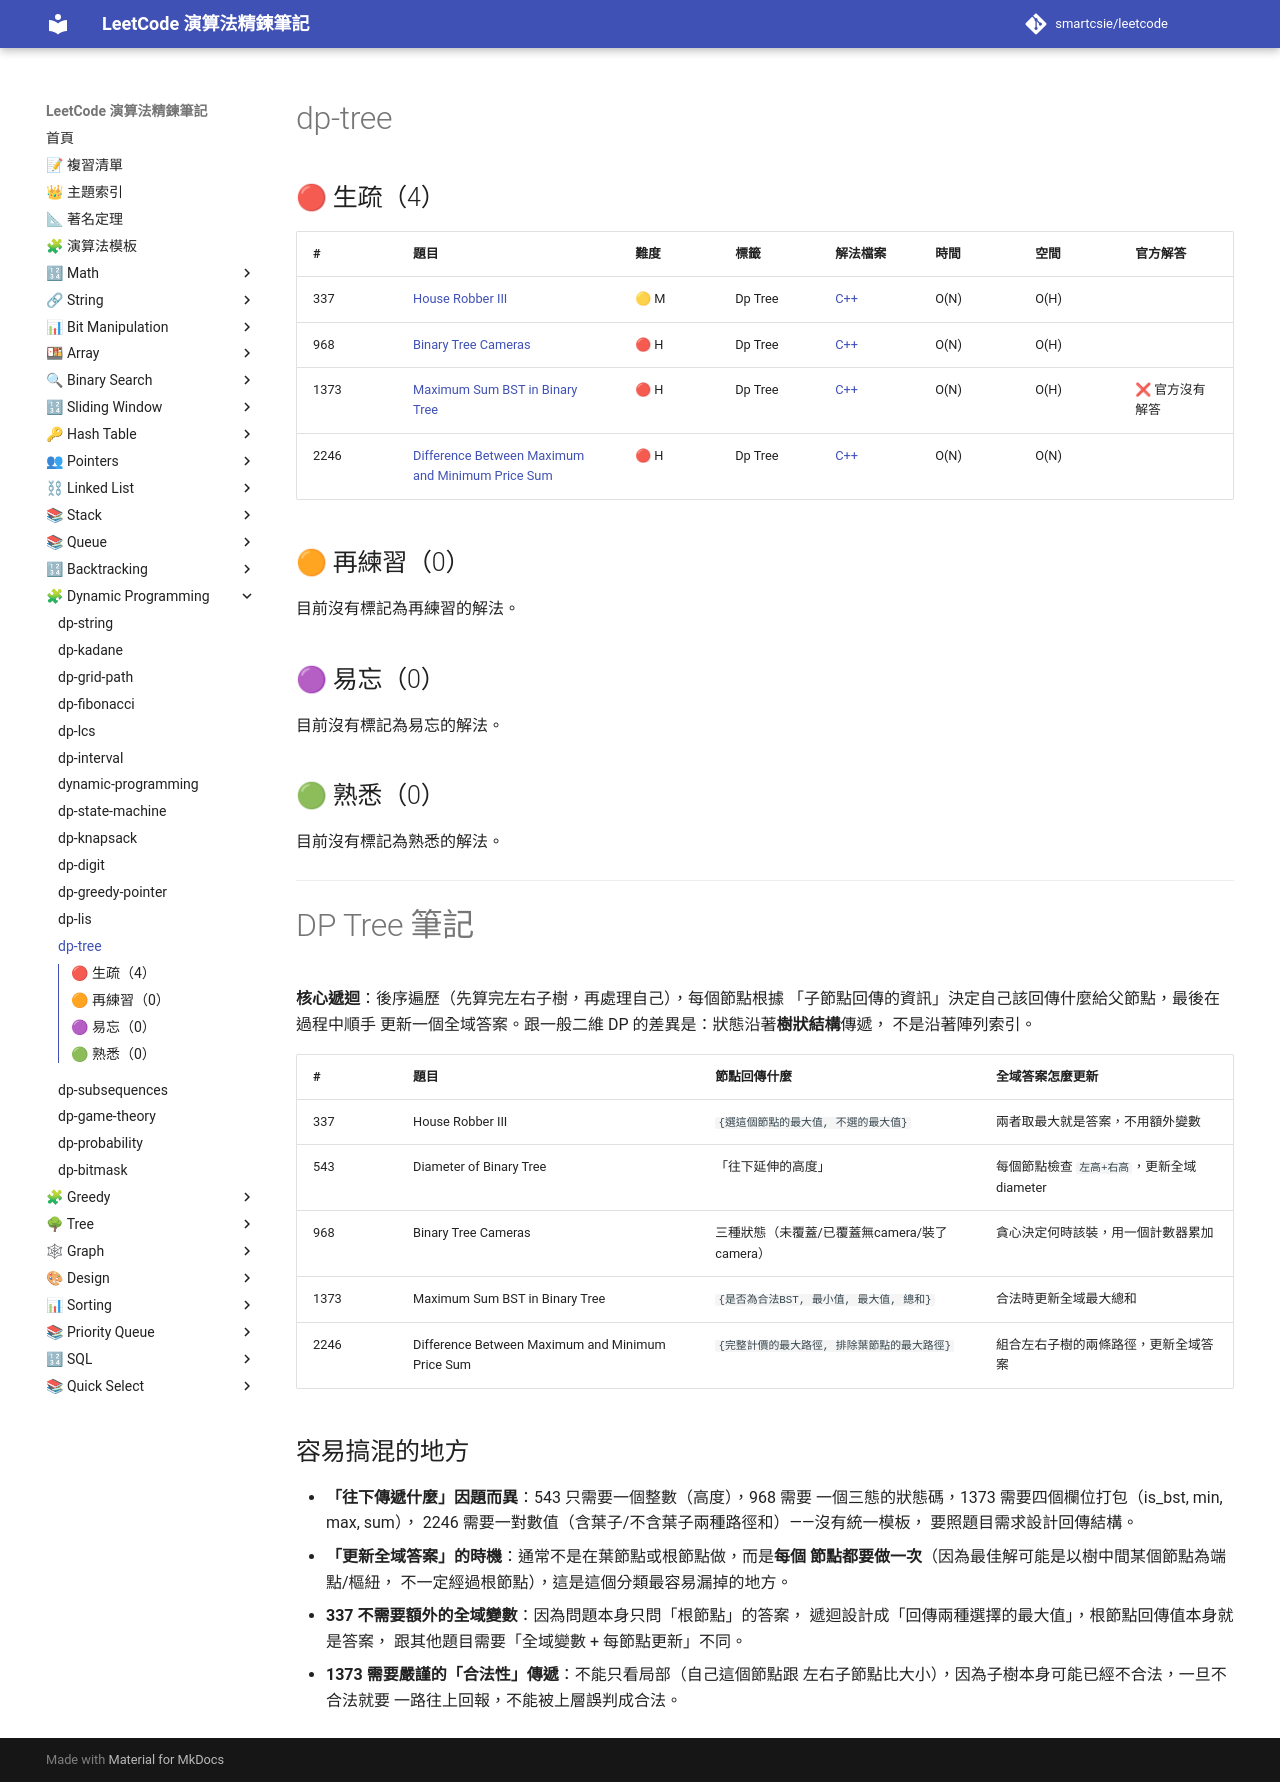

repository: smartcsie/leetcode · page: topics/dp-tree/index.html · generator: mkdocs

# dp-tree

## 🔴 生疏（4）

| # | 題目 | 難度 | 標籤 | 解法檔案 | 時間 | 空間 | 官方解答 |
| --- | --- | --- | --- | --- | --- | --- | --- |
| 337 | [House Robber III](https://leetcode.com/problems/house-robber-iii/) | 🟡 M | Dp Tree | [C++](../problems/0337.md) | O(N) | O(H) |  |
| 968 | [Binary Tree Cameras](https://leetcode.com/problems/binary-tree-cameras/) | 🔴 H | Dp Tree | [C++](../problems/0968.md) | O(N) | O(H) |  |
| 1373 | [Maximum Sum BST in Binary Tree](https://leetcode.com/problems/maximum-sum-bst-in-binary-tree/) | 🔴 H | Dp Tree | [C++](../problems/1373.md) | O(N) | O(H) | ❌ 官方沒有解答 |
| 2246 | [Difference Between Maximum and Minimum Price Sum](https://leetcode.com/problems/difference-between-maximum-and-minimum-price-sum/) | 🔴 H | Dp Tree | [C++](../problems/2246.md) | O(N) | O(N) |  |

## 🟠 再練習（0）

目前沒有標記為再練習的解法。

## 🟣 易忘（0）

目前沒有標記為易忘的解法。

## 🟢 熟悉（0）

目前沒有標記為熟悉的解法。

---

# DP Tree 筆記

**核心遞迴**：後序遍歷（先算完左右子樹，再處理自己），每個節點根據
「子節點回傳的資訊」決定自己該回傳什麼給父節點，最後在過程中順手
更新一個全域答案。跟一般二維 DP 的差異是：狀態沿著**樹狀結構**傳遞，
不是沿著陣列索引。

| # | 題目 | 節點回傳什麼 | 全域答案怎麼更新 |
|---|---|---|---|
| 337 | House Robber III | `{選這個節點的最大值, 不選的最大值}` | 兩者取最大就是答案，不用額外變數 |
| 543 | Diameter of Binary Tree | 「往下延伸的高度」 | 每個節點檢查 `左高+右高`，更新全域 diameter |
| 968 | Binary Tree Cameras | 三種狀態（未覆蓋/已覆蓋無camera/裝了camera） | 貪心決定何時該裝，用一個計數器累加 |
| 1373 | Maximum Sum BST in Binary Tree | `{是否為合法BST, 最小值, 最大值, 總和}` | 合法時更新全域最大總和 |
| 2246 | Difference Between Maximum and Minimum Price Sum | `{完整計價的最大路徑, 排除葉節點的最大路徑}` | 組合左右子樹的兩條路徑，更新全域答案 |

## 容易搞混的地方

- **「往下傳遞什麼」因題而異**：543 只需要一個整數（高度），968 需要
  一個三態的狀態碼，1373 需要四個欄位打包（is_bst, min, max, sum），
  2246 需要一對數值（含葉子/不含葉子兩種路徑和）——沒有統一模板，
  要照題目需求設計回傳結構。
- **「更新全域答案」的時機**：通常不是在葉節點或根節點做，而是**每個
  節點都要做一次**（因為最佳解可能是以樹中間某個節點為端點/樞紐，
  不一定經過根節點），這是這個分類最容易漏掉的地方。
- **337 不需要額外的全域變數**：因為問題本身只問「根節點」的答案，
  遞迴設計成「回傳兩種選擇的最大值」，根節點回傳值本身就是答案，
  跟其他題目需要「全域變數 + 每節點更新」不同。
- **1373 需要嚴謹的「合法性」傳遞**：不能只看局部（自己這個節點跟
  左右子節點比大小），因為子樹本身可能已經不合法，一旦不合法就要
  一路往上回報，不能被上層誤判成合法。
